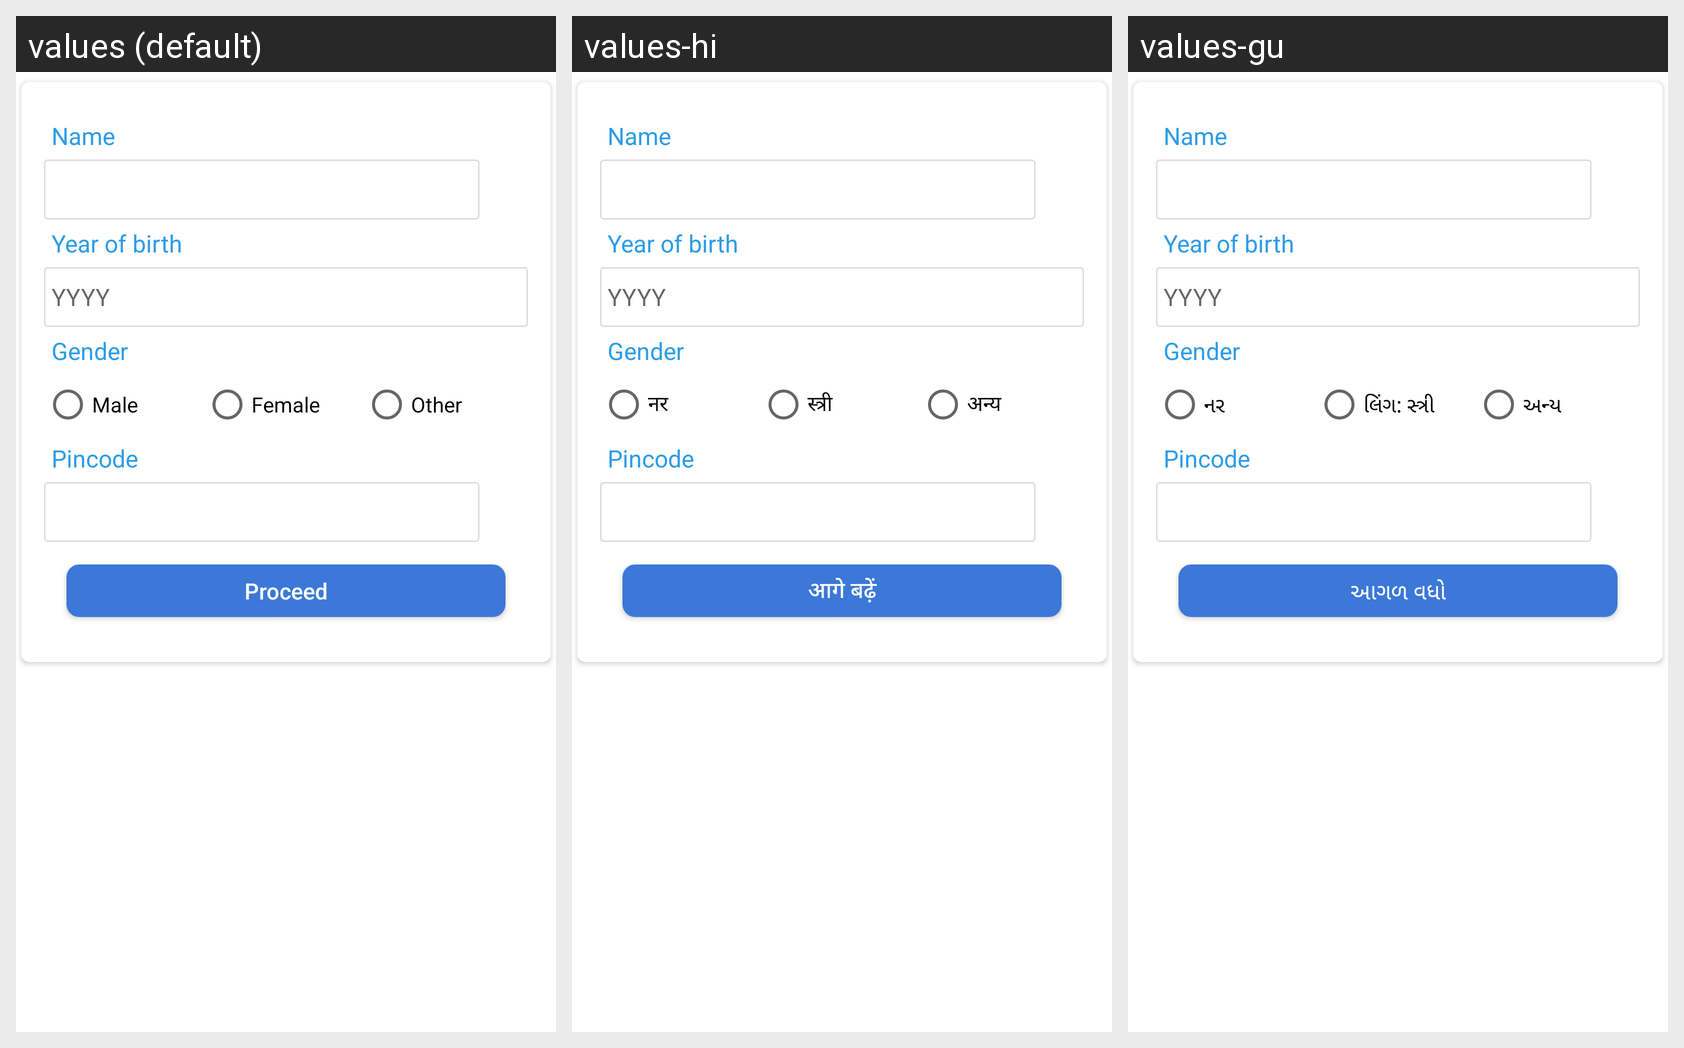

This grid shows one Android layout under several languages. Give, for every string resource on the screen, its name, the default text and each shown locale's text.
Android screen res/layout/fragment_govt_id_data.xml rendered under 3 locales, left to right: values (default), values-hi, values-gu. Device: Nexus 5 (rendered at 1080×1920; each locale shown at half size, 540×960, under a caption strip naming it); theme myTheme.
Strings drawn on this screen, with the default value and each locale's value (text and hints the layout hard-codes, and strings that could not be matched under every locale, appear in the picture but are not listed):

male
  values: Male
  values-hi: नर
  values-gu: નર

genderFemale
  values: Female
  values-hi: स्त्री
  values-gu: લિંગ: સ્ત્રી

other
  values: Other
  values-hi: अन्य
  values-gu: અન્ય

proceed
  values: Proceed
  values-hi: आगे बढ़ें
  values-gu: આગળ વધો
